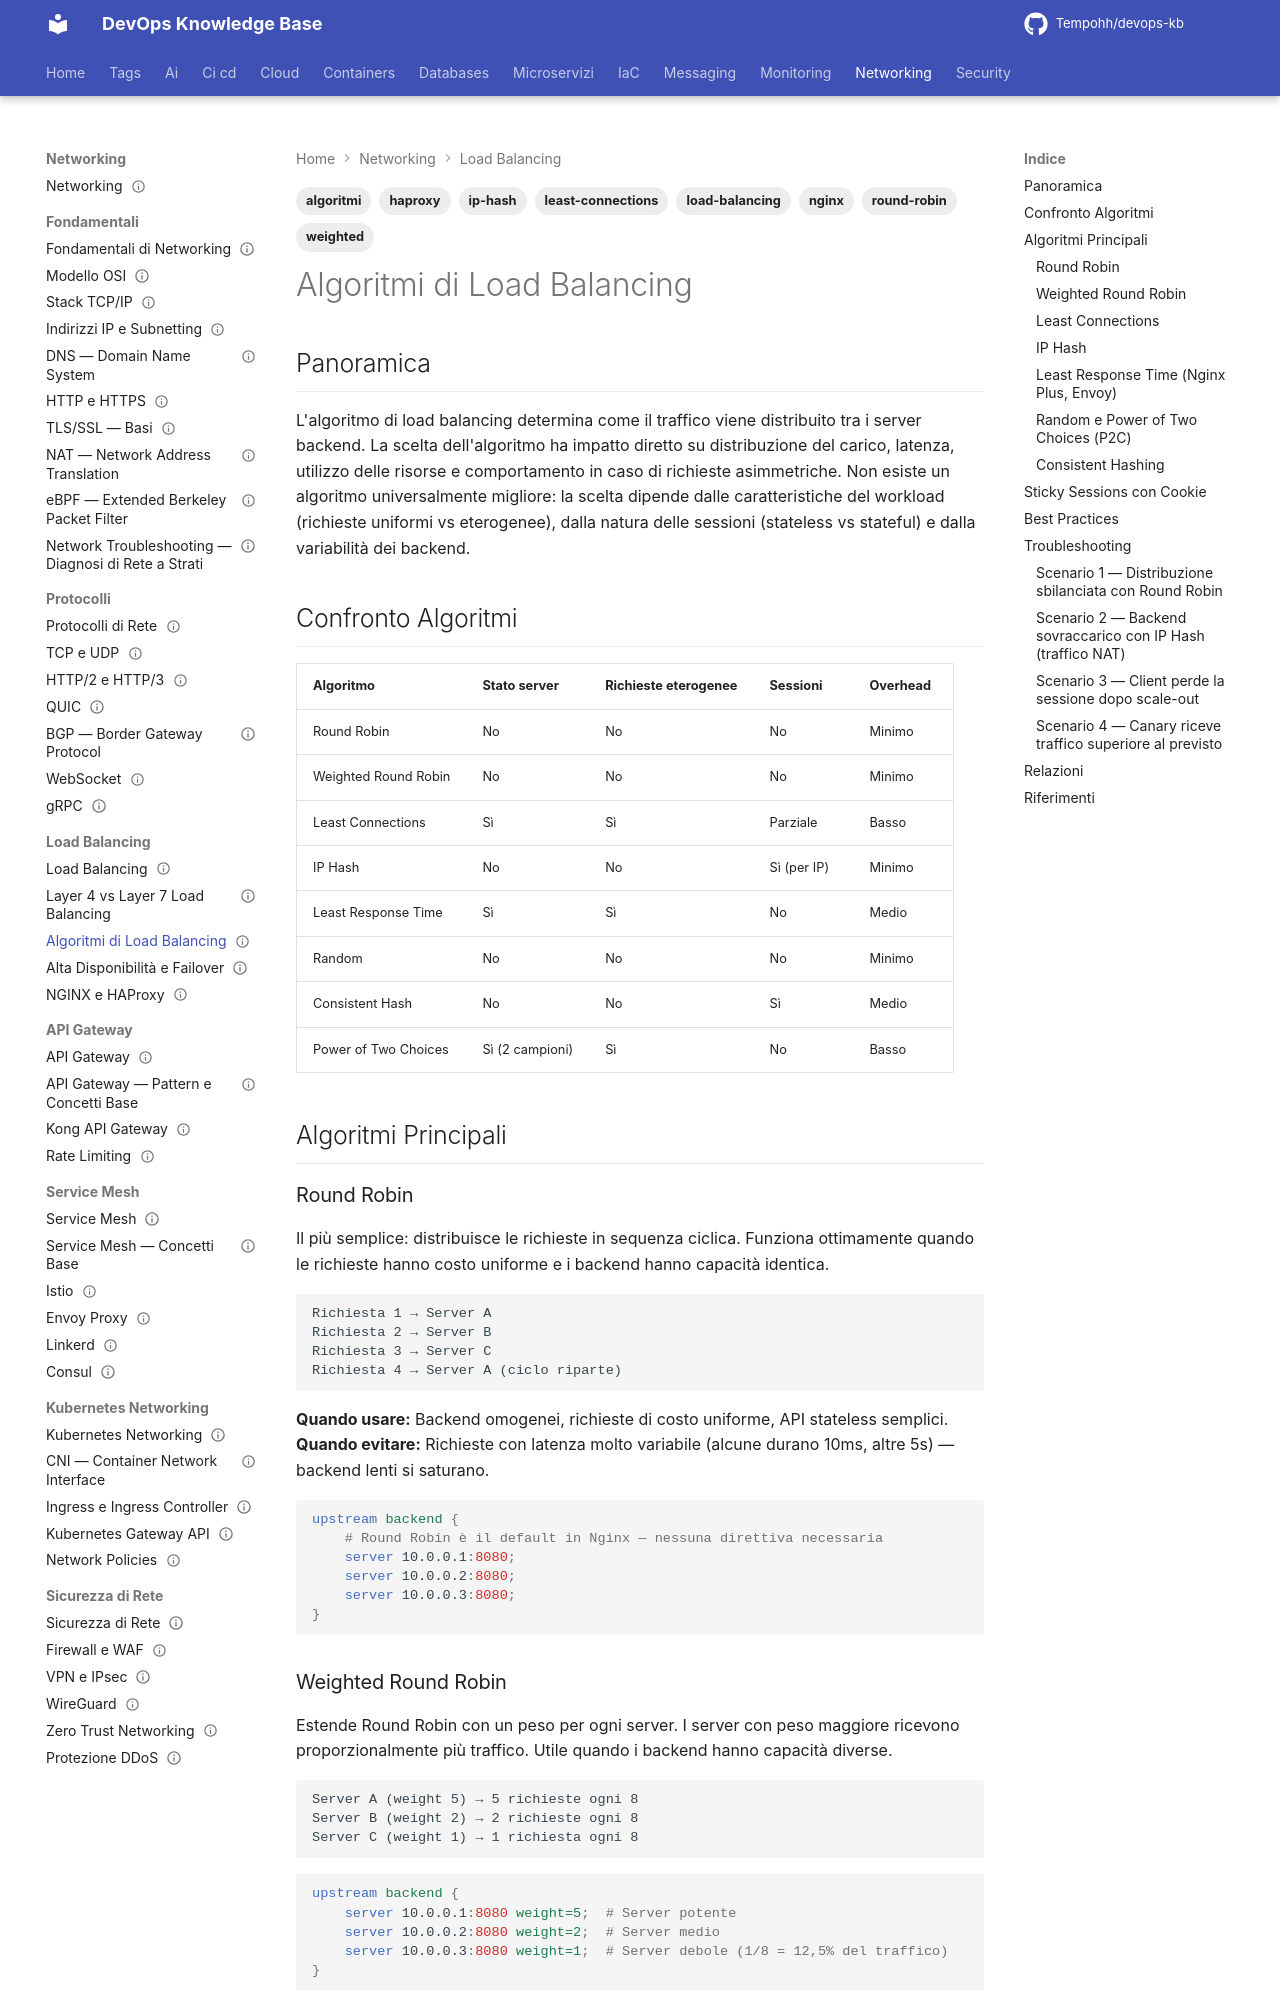

repository: Tempohh/devops-kb · page: networking/load-balancing/algoritmi/index.html · generator: mkdocs

---
title: "Algoritmi di Load Balancing"
slug: algoritmi
category: networking
tags: [load-balancing, algoritmi, round-robin, least-connections, ip-hash, weighted, nginx, haproxy]
search_keywords: [round robin, least connections, least conn, ip hash, random, weighted round robin, least response time, resource based, consistent hashing, power of two choices, sticky session, session affinity, upstream, backend selection]
parent: networking/load-balancing/_index
related: [networking/load-balancing/layer4-vs-layer7, networking/load-balancing/ha-e-failover]
official_docs: https://nginx.org/en/docs/http/ngx_http_upstream_module.html
status: reviewed
difficulty: intermediate
last_updated: 2026-10-03
last_verified: 2026-10-03
---

# Algoritmi di Load Balancing

## Panoramica

L'algoritmo di load balancing determina come il traffico viene distribuito tra i server backend. La scelta dell'algoritmo ha impatto diretto su distribuzione del carico, latenza, utilizzo delle risorse e comportamento in caso di richieste asimmetriche. Non esiste un algoritmo universalmente migliore: la scelta dipende dalle caratteristiche del workload (richieste uniformi vs eterogenee), dalla natura delle sessioni (stateless vs stateful) e dalla variabilità dei backend.

## Confronto Algoritmi

| Algoritmo | Stato server | Richieste eterogenee | Sessioni | Overhead |
|-----------|-------------|---------------------|----------|----------|
| Round Robin | No | No | No | Minimo |
| Weighted Round Robin | No | No | No | Minimo |
| Least Connections | Sì | Sì | Parziale | Basso |
| IP Hash | No | No | Sì (per IP) | Minimo |
| Least Response Time | Sì | Sì | No | Medio |
| Random | No | No | No | Minimo |
| Consistent Hash | No | No | Sì | Medio |
| Power of Two Choices | Sì (2 campioni) | Sì | No | Basso |

## Algoritmi Principali

### Round Robin

Il più semplice: distribuisce le richieste in sequenza ciclica. Funziona ottimamente quando le richieste hanno costo uniforme e i backend hanno capacità identica.

```
Richiesta 1 → Server A
Richiesta 2 → Server B
Richiesta 3 → Server C
Richiesta 4 → Server A (ciclo riparte)
```

**Quando usare:** Backend omogenei, richieste di costo uniforme, API stateless semplici.
**Quando evitare:** Richieste con latenza molto variabile (alcune durano 10ms, altre 5s) — backend lenti si saturano.

```nginx
upstream backend {
    # Round Robin è il default in Nginx — nessuna direttiva necessaria
    server 10.0.0.1:8080;
    server 10.0.0.2:8080;
    server 10.0.0.3:8080;
}
```

### Weighted Round Robin

Estende Round Robin con un peso per ogni server. I server con peso maggiore ricevono proporzionalmente più traffico. Utile quando i backend hanno capacità diverse.

```
Server A (weight 5) → 5 richieste ogni 8
Server B (weight 2) → 2 richieste ogni 8
Server C (weight 1) → 1 richiesta ogni 8
```

```nginx
upstream backend {
    server 10.0.0.1:8080 weight=5;  # Server potente
    server 10.0.0.2:8080 weight=2;  # Server medio
    server 10.0.0.3:8080 weight=1;  # Server debole (1/8 = 12,5% del traffico)
}
```

Nginx usa uno *smooth* weighted round robin: le richieste del server pesante sono intercalate (A B A C A B A A), non raggruppate in burst.

**Uso pratico:** Canary deployment (inviare 1-5% del traffico a una nuova versione, vedi Scenario 4 per il calcolo dei pesi), migrazione graduale, backend con hardware diverso.
